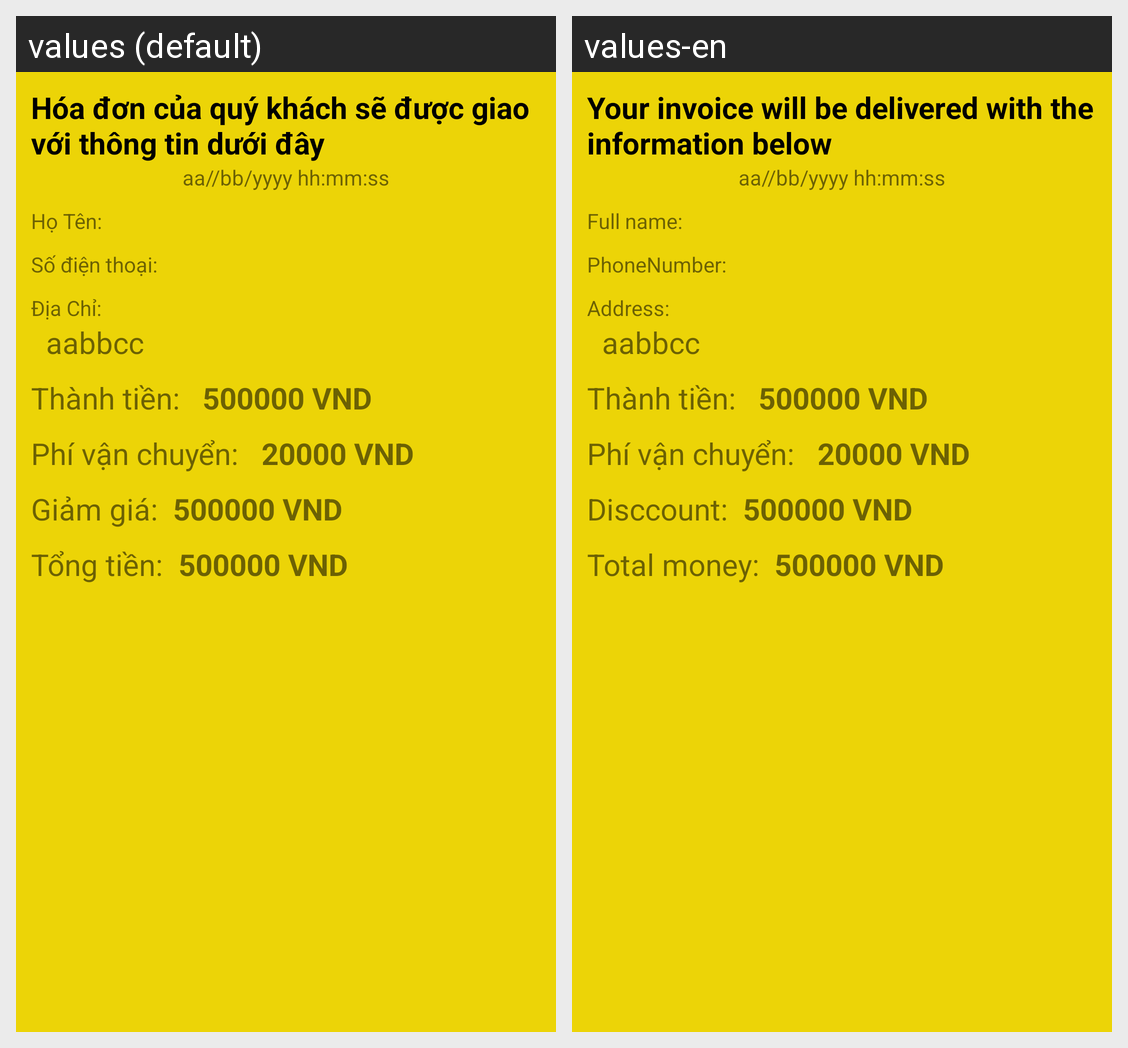

For this localized Android screen grid, give each drawn string resource with its value in every locale shown.
Android screen res/layout/activity_hoadongiaodich.xml rendered under 2 locales, left to right: values (default), values-en. Device: Nexus 5 (rendered at 1080×1920; each locale shown at half size, 540×960, under a caption strip naming it); theme Theme.AppDoAn_VuTruongGiang.
Strings drawn on this screen, with the default value and each locale's value (text and hints the layout hard-codes, and strings that could not be matched under every locale, appear in the picture but are not listed):

title_bill
  values: Hóa đơn của quý khách sẽ được giao với thông tin dưới đây
  values-en: Your invoice will be delivered with the information below

name_name
  values: Họ Tên:
  values-en: Full name:

NumberPhone
  values: Số điện thoại:
  values-en: PhoneNumber:

name_address
  values: Địa Chỉ:
  values-en: Address:

discount
  values: Giảm giá:
  values-en: Disccount:

amount_money
  values: Tổng tiền:
  values-en: Total money:
